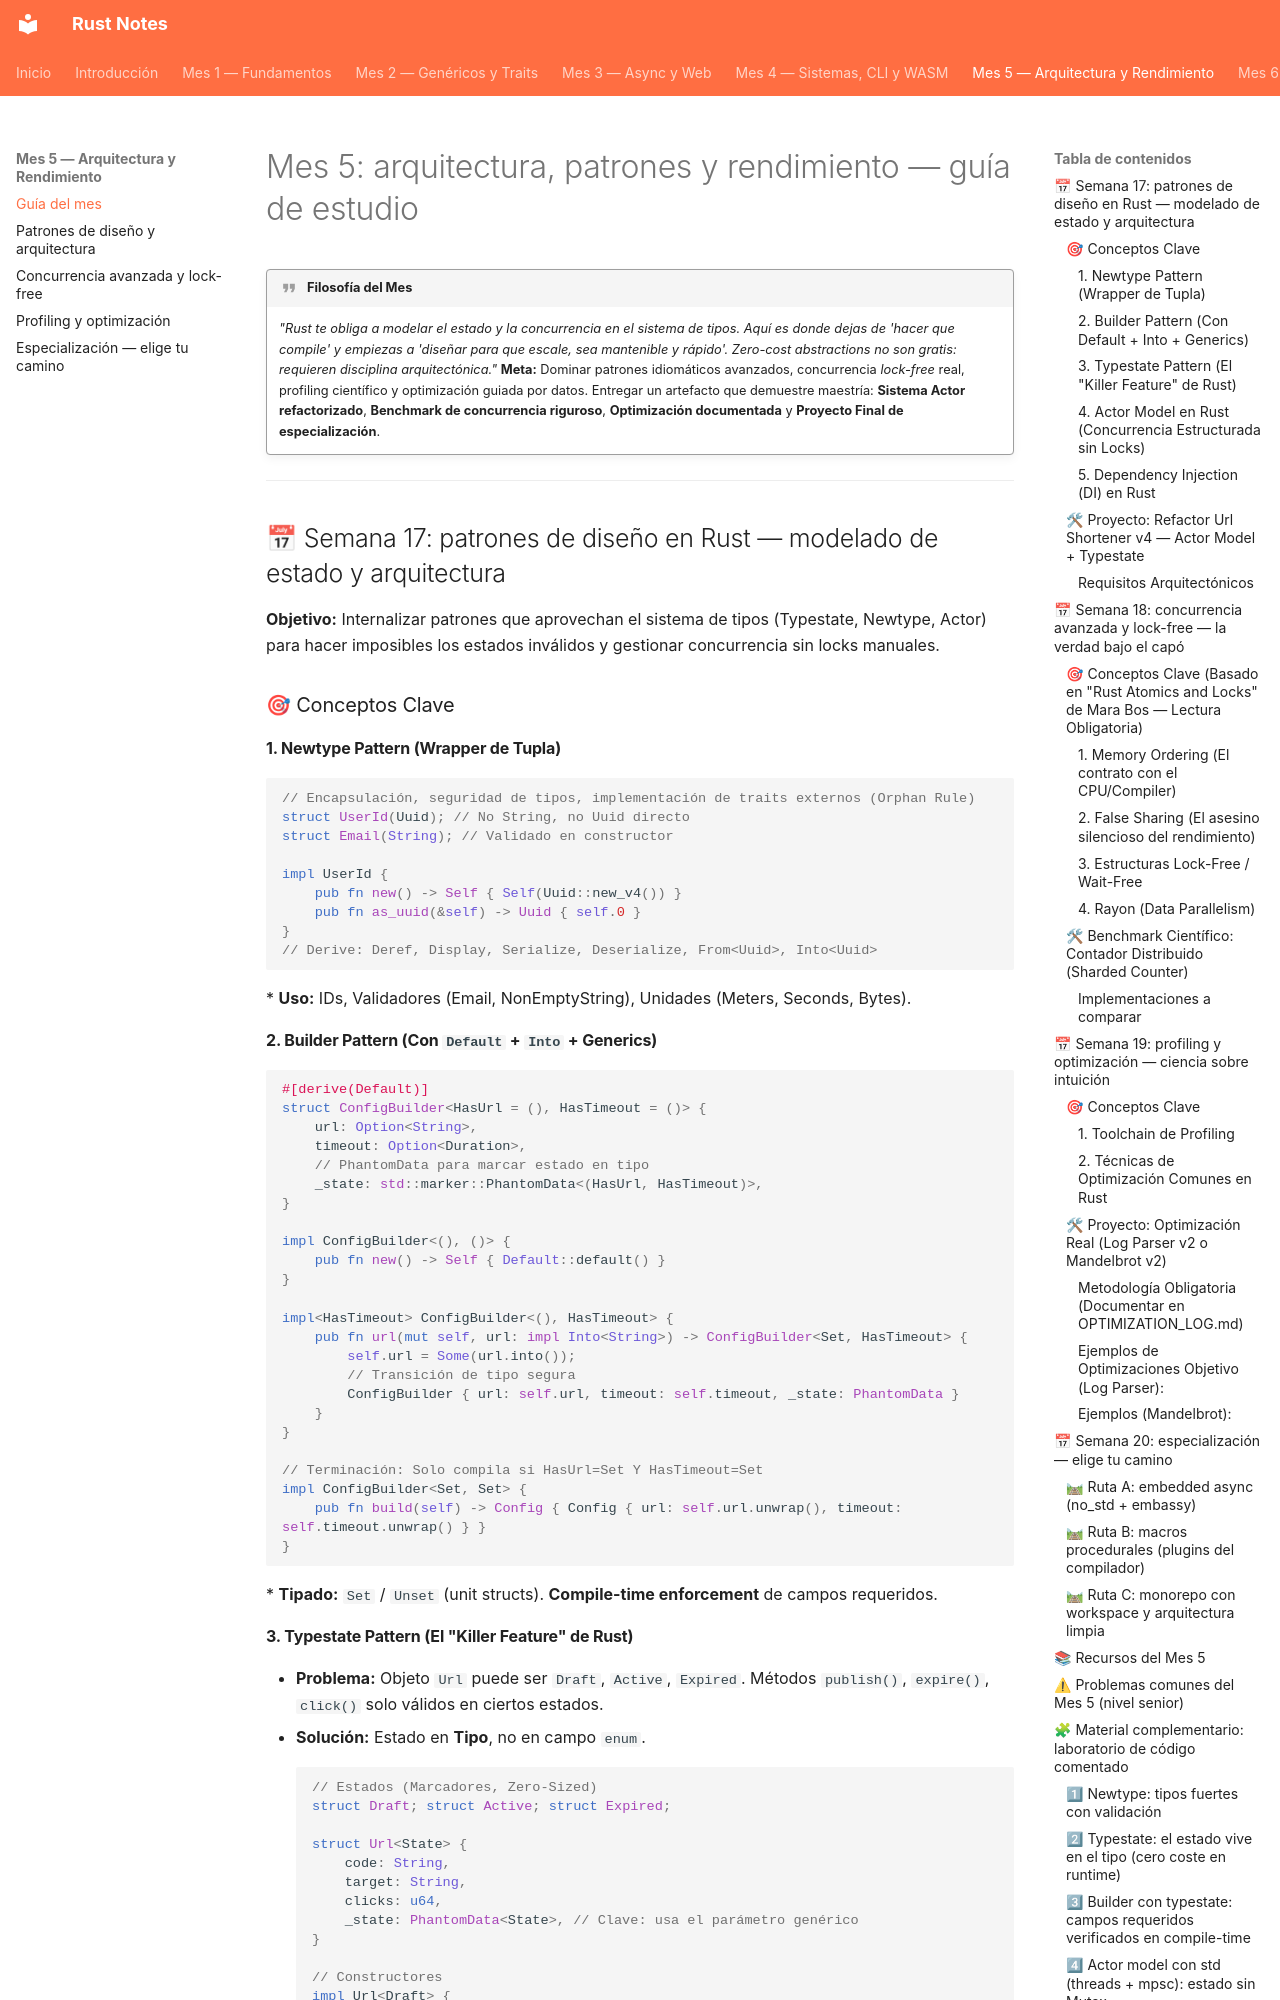

repository: pepemxl/Rust-Notes · page: chapter_05/section_00/index.html · generator: mkdocs

# Mes 5: arquitectura, patrones y rendimiento — guía de estudio
!!! quote "Filosofía del Mes"

    *"Rust te obliga a modelar el estado y la concurrencia en el sistema de tipos. Aquí es donde dejas de 'hacer que compile' y empiezas a 'diseñar para que escale, sea mantenible y rápido'. Zero-cost abstractions no son gratis: requieren disciplina arquitectónica."*
    **Meta:** Dominar patrones idiomáticos avanzados, concurrencia *lock-free* real, profiling científico y optimización guiada por datos. Entregar un artefacto que demuestre maestría: **Sistema Actor refactorizado**, **Benchmark de concurrencia riguroso**, **Optimización documentada** y **Proyecto Final de especialización**.

---

## 📅 Semana 17: patrones de diseño en Rust — modelado de estado y arquitectura
**Objetivo:** Internalizar patrones que aprovechan el sistema de tipos (Typestate, Newtype, Actor) para hacer imposibles los estados inválidos y gestionar concurrencia sin locks manuales.

### 🎯 Conceptos Clave

#### 1. **Newtype Pattern** (Wrapper de Tupla)
```rust
// Encapsulación, seguridad de tipos, implementación de traits externos (Orphan Rule)
struct UserId(Uuid); // No String, no Uuid directo
struct Email(String); // Validado en constructor

impl UserId {
    pub fn new() -> Self { Self(Uuid::new_v4()) }
    pub fn as_uuid(&self) -> Uuid { self.0 }
}
// Derive: Deref, Display, Serialize, Deserialize, From<Uuid>, Into<Uuid>
```
*   **Uso:** IDs, Validadores (Email, NonEmptyString), Unidades (Meters, Seconds, Bytes).

#### 2. **Builder Pattern** (Con `Default` + `Into` + Generics)
```rust
#[derive(Default)]
struct ConfigBuilder<HasUrl = (), HasTimeout = ()> {
    url: Option<String>,
    timeout: Option<Duration>,
    // PhantomData para marcar estado en tipo
    _state: std::marker::PhantomData<(HasUrl, HasTimeout)>,
}

impl ConfigBuilder<(), ()> {
    pub fn new() -> Self { Default::default() }
}

impl<HasTimeout> ConfigBuilder<(), HasTimeout> {
    pub fn url(mut self, url: impl Into<String>) -> ConfigBuilder<Set, HasTimeout> {
        self.url = Some(url.into());
        // Transición de tipo segura
        ConfigBuilder { url: self.url, timeout: self.timeout, _state: PhantomData }
    }
}

// Terminación: Solo compila si HasUrl=Set Y HasTimeout=Set
impl ConfigBuilder<Set, Set> {
    pub fn build(self) -> Config { Config { url: self.url.unwrap(), timeout: self.timeout.unwrap() } }
}
```
*   **Tipado:** `Set` / `Unset` (unit structs). **Compile-time enforcement** de campos requeridos.
